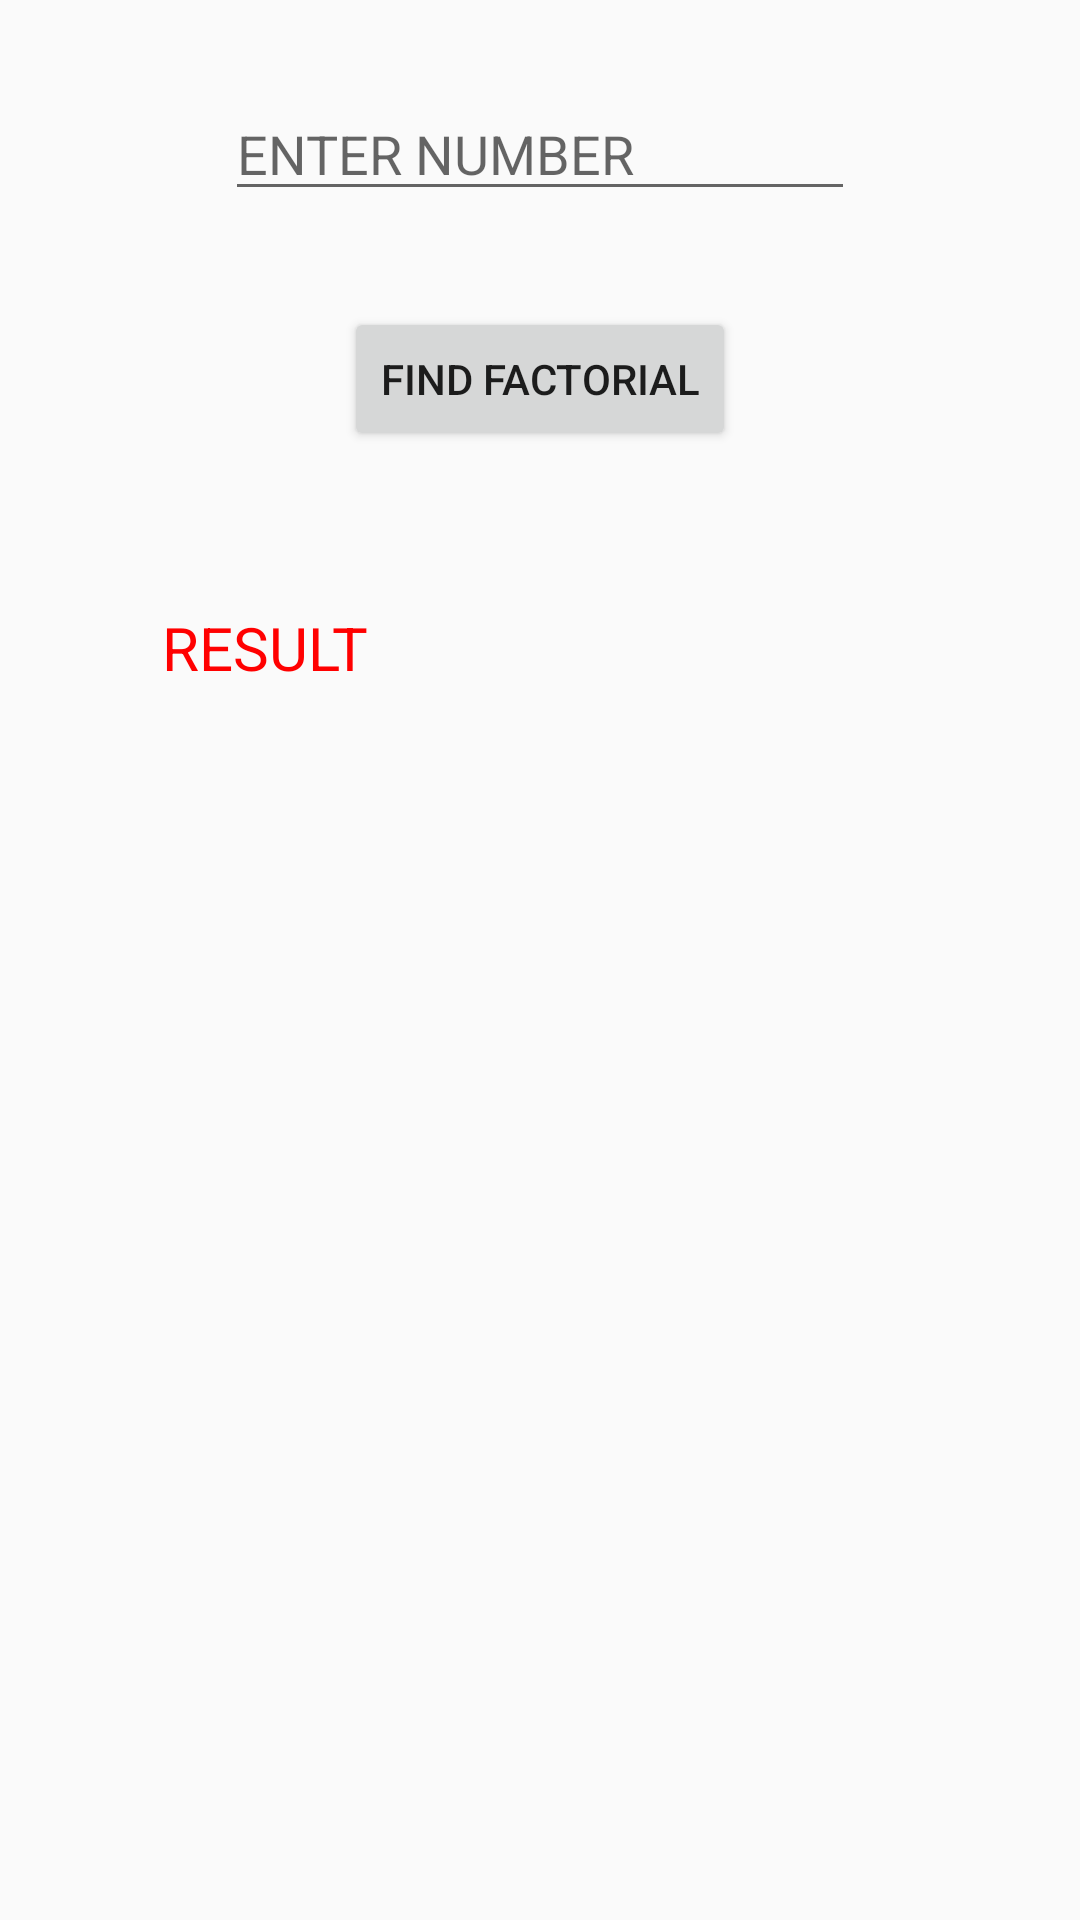

Write the Android layout XML for this screen, with the resource values it uses.
<!-- AndroidManifest.xml: application theme AppTheme -->
<!-- res/layout/activity_factorial.xml -->
<?xml version="1.0" encoding="utf-8"?>
<android.support.constraint.ConstraintLayout xmlns:android="http://schemas.android.com/apk/res/android"
    xmlns:app="http://schemas.android.com/apk/res-auto"
    xmlns:tools="http://schemas.android.com/tools"
    android:layout_width="match_parent"
    android:layout_height="match_parent"
    tools:context="com.example.kiit.myfirstapp.FactorialActivity">

    <EditText
        android:id="@+id/editText4"
        android:layout_width="wrap_content"
        android:layout_height="wrap_content"
        android:layout_marginBottom="32dp"
        android:layout_marginTop="29dp"
        android:ems="10"
        android:hint="ENTER NUMBER"
        android:inputType="textPersonName"
        app:layout_constraintBottom_toTopOf="@+id/button10"
        app:layout_constraintEnd_toEndOf="parent"
        app:layout_constraintStart_toStartOf="parent"
        app:layout_constraintTop_toTopOf="parent" />

    <TextView
        android:id="@+id/textView9"
        android:layout_width="0dp"
        android:layout_height="0dp"
        android:layout_marginBottom="188dp"
        android:layout_marginEnd="54dp"
        android:layout_marginStart="54dp"
        android:text="RESULT"
        android:textColor="#ff0000"
        android:textSize="20dp"
        app:layout_constraintBottom_toBottomOf="parent"
        app:layout_constraintEnd_toEndOf="parent"
        app:layout_constraintStart_toStartOf="parent"
        app:layout_constraintTop_toBottomOf="@+id/button10" />

    <Button
        android:id="@+id/button10"
        android:layout_width="wrap_content"
        android:layout_height="wrap_content"
        android:layout_marginBottom="52dp"
        android:text="FIND FACTORIAL"
        app:layout_constraintBottom_toTopOf="@+id/textView9"
        app:layout_constraintEnd_toEndOf="parent"
        app:layout_constraintStart_toStartOf="parent"
        app:layout_constraintTop_toBottomOf="@+id/editText4" />
</android.support.constraint.ConstraintLayout>
<!-- resources referenced by this layout -->
<resources>
  <style name="AppTheme" parent="Theme.AppCompat.Light.DarkActionBar">
          
          <item name="colorPrimary">@color/colorPrimary</item>
          <item name="colorPrimaryDark">@color/colorPrimaryDark</item>
          <item name="colorAccent">@color/colorAccent</item>
      </style>
  <color name="colorPrimary">#3db16a</color>
  <color name="colorPrimaryDark">#2e90d1</color>
  <color name="colorAccent">#FF4081</color>
</resources>
